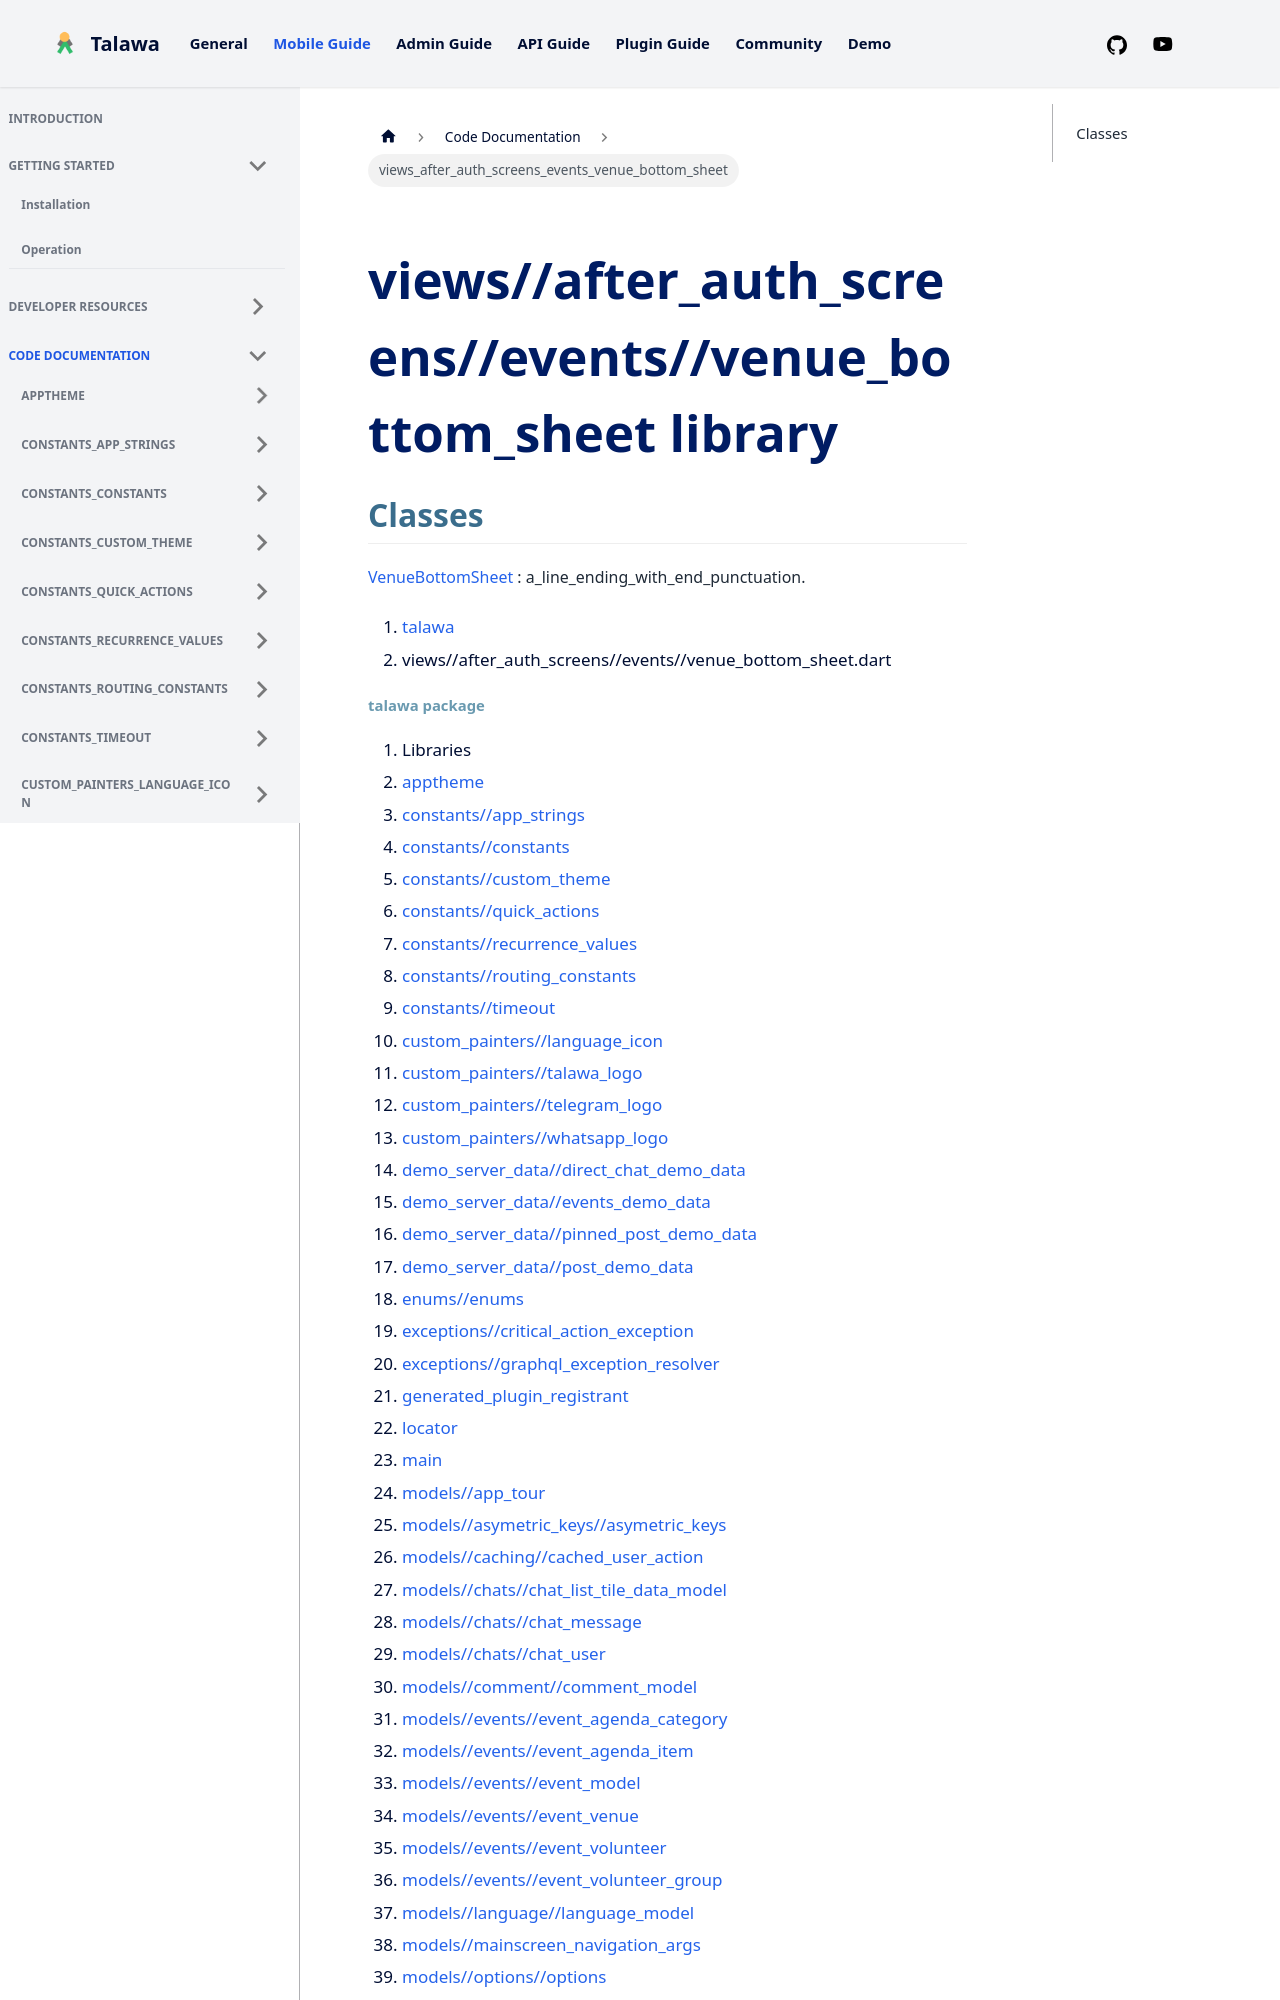

repository: PalisadoesFoundation/talawa · page: docs/auto-docs/views_after_auth_screens_events_venue_bottom_sheet/index.html · generator: docusaurus

---
title: "views_after_auth_screens_events_venue_bottom_sheet"
---


<div>

# views//after_auth_screens//events//venue_bottom_sheet library

</div>


## Classes

[VenueBottomSheet](../views_after_auth_screens_events_venue_bottom_sheet/VenueBottomSheet-class.md)
:   a_line_ending_with_end_punctuation.







1.  [talawa](../index.md)
2.  views//after_auth_screens//events//venue_bottom_sheet.dart
